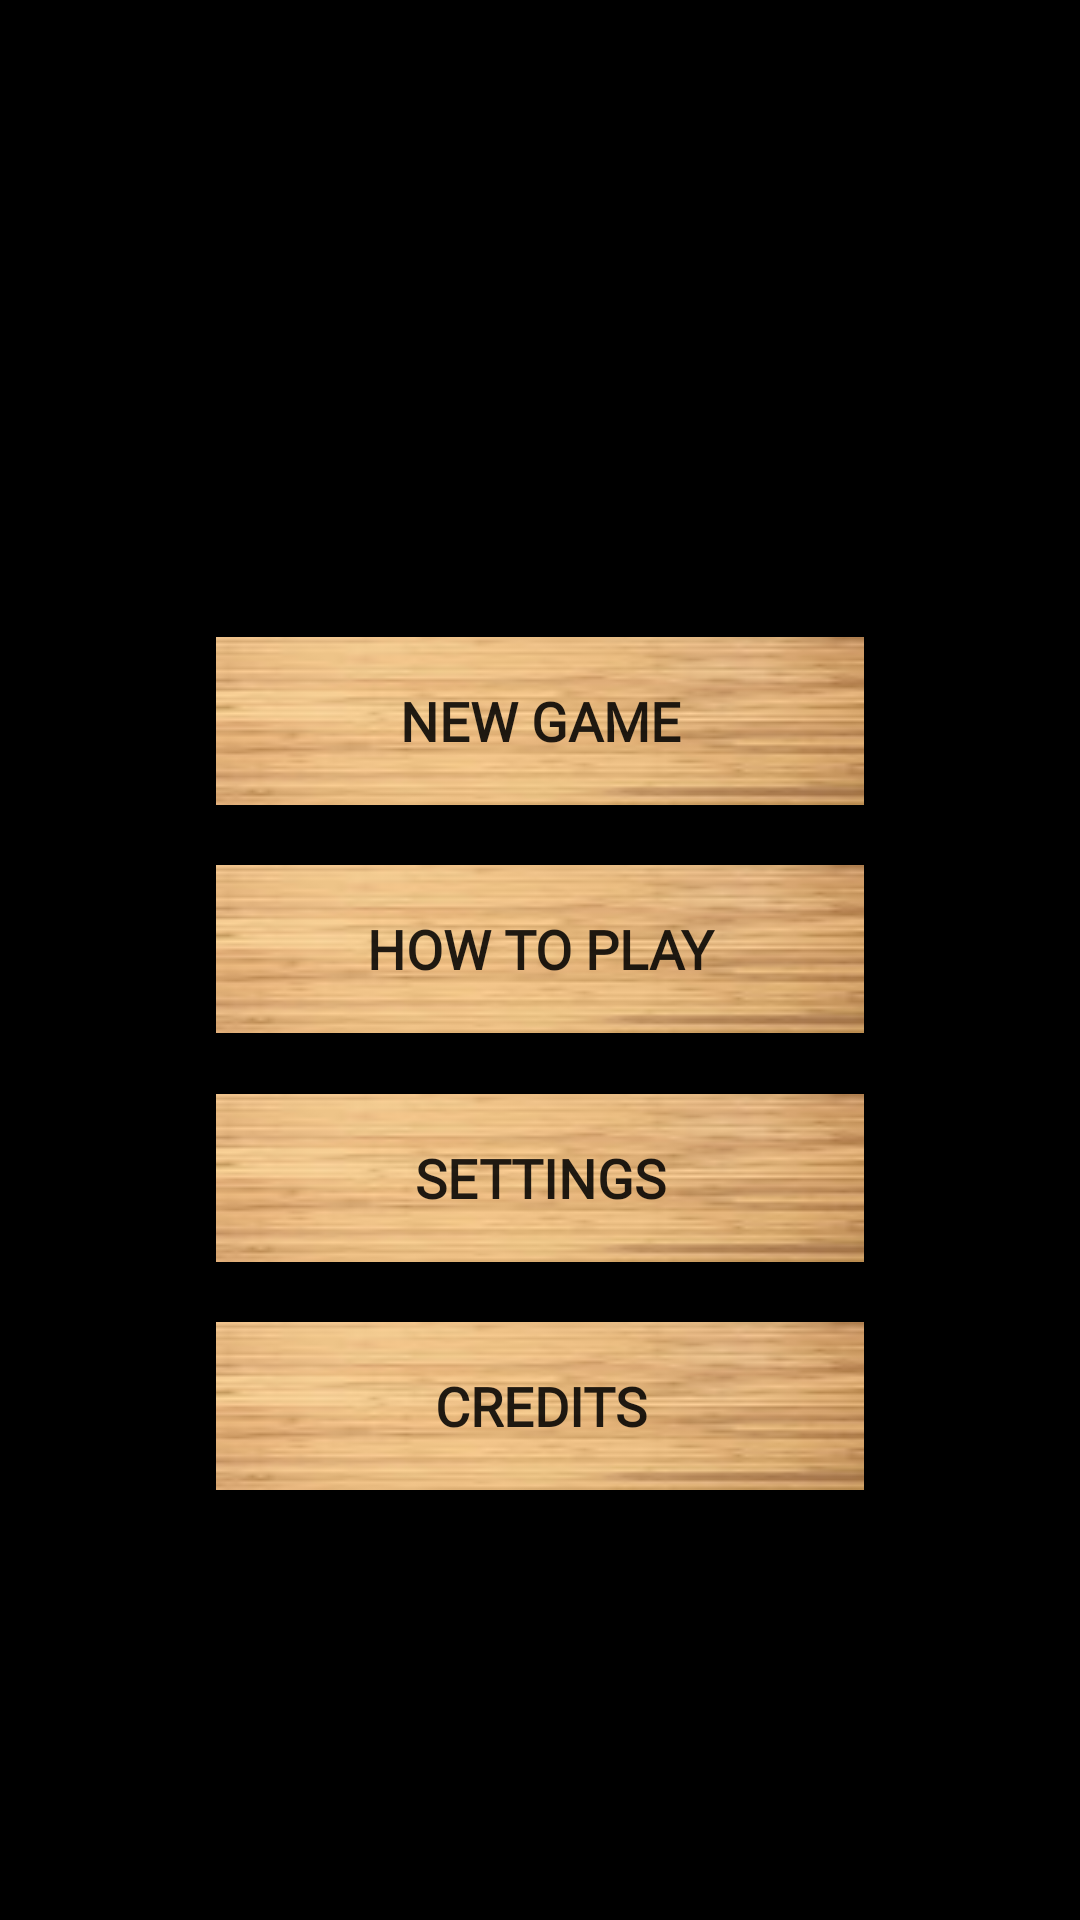

Layout XML and referenced resources for this Android screen:
<!-- AndroidManifest.xml: application theme AppTheme -->
<!-- res/layout/new_game.xml -->
<?xml version="1.0" encoding="utf-8"?>
<androidx.constraintlayout.widget.ConstraintLayout xmlns:android="http://schemas.android.com/apk/res/android"
    xmlns:app="http://schemas.android.com/apk/res-auto"
    xmlns:tools="http://schemas.android.com/tools"
    android:layout_width="match_parent"
    android:layout_height="match_parent"
    tools:context=".MainActivity"
    android:background="@color/gameTheme">

    <androidx.constraintlayout.widget.Guideline
        android:id="@+id/horizontalGuideline_startButtons"
        android:layout_width="wrap_content"
        android:layout_height="wrap_content"
        android:orientation="horizontal"
        app:layout_constraintTop_toTopOf="parent"
        app:layout_constraintGuide_percent="0.3" />
    <androidx.constraintlayout.widget.Guideline
        android:id="@+id/verticalGuideline_startButtons"
        android:layout_width="wrap_content"
        android:layout_height="wrap_content"
        android:orientation="vertical"
        app:layout_constraintLeft_toLeftOf="parent"
        app:layout_constraintGuide_percent="0.2" />

    <Button
        android:id="@+id/continueGameButton"
        android:layout_width="0dp"
        android:layout_height="wrap_content"
        android:background="@drawable/buttons_background"
        android:fontFamily="@font/amatic_sc"
        android:onClick="continueGame"
        android:text="Continue Game"
        android:textSize="18sp"
        android:textStyle="bold"
        android:visibility="gone"
        app:layout_constraintBottom_toTopOf="@+id/newGameButton"
        app:layout_constraintLeft_toLeftOf="@id/verticalGuideline_startButtons"
        app:layout_constraintRight_toRightOf="@id/verticalGuideline_endButtons"
        app:layout_constraintTop_toTopOf="@id/horizontalGuideline_startButtons" />

    <Button
        android:id="@+id/newGameButton"
        android:layout_width="0dp"
        android:layout_height="wrap_content"
        android:background="@drawable/buttons_background"
        android:fontFamily="@font/amatic_sc"
        android:onClick="newGame"
        android:text="New Game"
        android:textSize="18sp"
        android:textStyle="bold"
        app:layout_constraintBottom_toTopOf="@+id/tutorialButton"
        app:layout_constraintLeft_toLeftOf="@id/verticalGuideline_startButtons"
        app:layout_constraintRight_toRightOf="@id/verticalGuideline_endButtons"
        app:layout_constraintTop_toBottomOf="@id/continueGameButton"
        android:layout_marginTop="5dp"/>

    <Button
        android:id="@+id/tutorialButton"
        android:layout_width="0dp"
        android:layout_height="wrap_content"
        android:background="@drawable/buttons_background"
        android:fontFamily="@font/amatic_sc"
        android:onClick="goToTutorial"
        android:text="How To Play"
        android:textSize="18sp"
        android:textStyle="bold"
        app:layout_constraintBottom_toTopOf="@id/settingsButton"
        app:layout_constraintLeft_toLeftOf="@id/verticalGuideline_startButtons"
        app:layout_constraintRight_toRightOf="@id/verticalGuideline_endButtons"
        app:layout_constraintTop_toBottomOf="@id/newGameButton"
        android:layout_marginTop="5dp"/>

    <Button
        android:id="@+id/settingsButton"
        android:layout_width="0dp"
        android:layout_height="wrap_content"
        android:background="@drawable/buttons_background"
        android:fontFamily="@font/amatic_sc"
        android:onClick="goToSettings"
        android:text="Settings"
        android:textSize="18sp"
        android:textStyle="bold"
        app:layout_constraintBottom_toTopOf="@id/creditsButton"
        app:layout_constraintLeft_toLeftOf="@id/verticalGuideline_startButtons"
        app:layout_constraintRight_toRightOf="@id/verticalGuideline_endButtons"
        app:layout_constraintTop_toBottomOf="@id/tutorialButton"
        android:layout_marginTop="5dp"/>

    <Button
        android:id="@+id/creditsButton"
        android:layout_width="0dp"
        android:layout_height="wrap_content"
        android:background="@drawable/buttons_background"
        android:fontFamily="@font/amatic_sc"
        android:onClick="goToCredits"
        android:text="Credits"
        android:textSize="18sp"
        android:textStyle="bold"
        app:layout_constraintBottom_toBottomOf="@id/horizontalGuideline_endButtons"
        app:layout_constraintLeft_toLeftOf="@id/verticalGuideline_startButtons"
        app:layout_constraintRight_toRightOf="@id/verticalGuideline_endButtons"
        app:layout_constraintTop_toBottomOf="@id/settingsButton"
        android:layout_marginTop="5dp"/>

    <androidx.constraintlayout.widget.Guideline
        android:id="@+id/horizontalGuideline_endButtons"
        android:layout_width="wrap_content"
        android:layout_height="wrap_content"
        android:orientation="horizontal"
        app:layout_constraintTop_toTopOf="parent"
        app:layout_constraintGuide_percent="0.8" />
    <androidx.constraintlayout.widget.Guideline
        android:id="@+id/verticalGuideline_endButtons"
        android:layout_width="wrap_content"
        android:layout_height="wrap_content"
        android:orientation="vertical"
        app:layout_constraintLeft_toLeftOf="parent"
        app:layout_constraintGuide_percent="0.8" />



</androidx.constraintlayout.widget.ConstraintLayout>
<!-- resources referenced by this layout -->
<resources>
  <color name="gameTheme">#000000</color>
  <!-- drawable buttons_background: jpg bitmap (drawable, 2231 bytes) -->
  <style name="AppTheme" parent="Theme.AppCompat.Light.NoActionBar">
          
          <item name="colorPrimary">@color/colorPrimary</item>
          <item name="colorPrimaryDark">@color/colorPrimaryDark</item>
          <item name="colorAccent">@color/colorAccent</item>
          <item name="windowActionBar">false</item>
          <item name="android:windowNoTitle">true</item>
          <item name="colorControlHighlight">#E83232</item>
      </style>
  <color name="colorPrimary">#6200EE</color>
  <color name="colorPrimaryDark">#3700B3</color>
  <color name="colorAccent">#03DAC5</color>
</resources>
